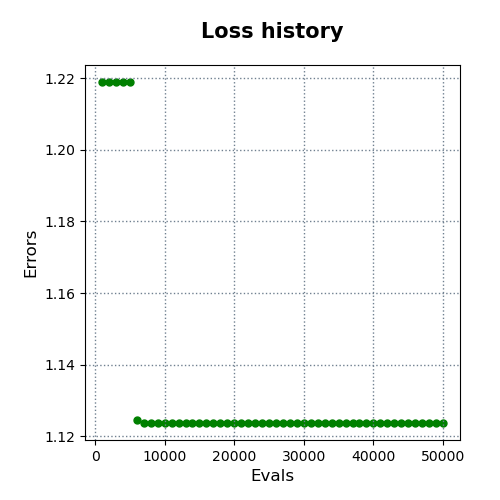

The file beside this chart, header and first rows:
evals, errors
1000, 1.219
2000, 1.219
3000, 1.219
4000, 1.219
5000, 1.219
6000, 1.125
7000, 1.124
8000, 1.124
9000, 1.124
10000, 1.124
11000, 1.124
12000, 1.124
13000, 1.124
14000, 1.124
15000, 1.124
16000, 1.124
17000, 1.124
18000, 1.124
19000, 1.124
20000, 1.124
21000, 1.124
22000, 1.124
23000, 1.124
24000, 1.124
25000, 1.124
26000, 1.124
27000, 1.124
28000, 1.124
29000, 1.124
30000, 1.124
31000, 1.124
32000, 1.124
33000, 1.124
34000, 1.124
35000, 1.124
36000, 1.124
37000, 1.124
38000, 1.124
39000, 1.124
40000, 1.124
41000, 1.124
42000, 1.124
43000, 1.124
44000, 1.124
45000, 1.124
46000, 1.124
47000, 1.124
48000, 1.124
49000, 1.124
50000, 1.124
